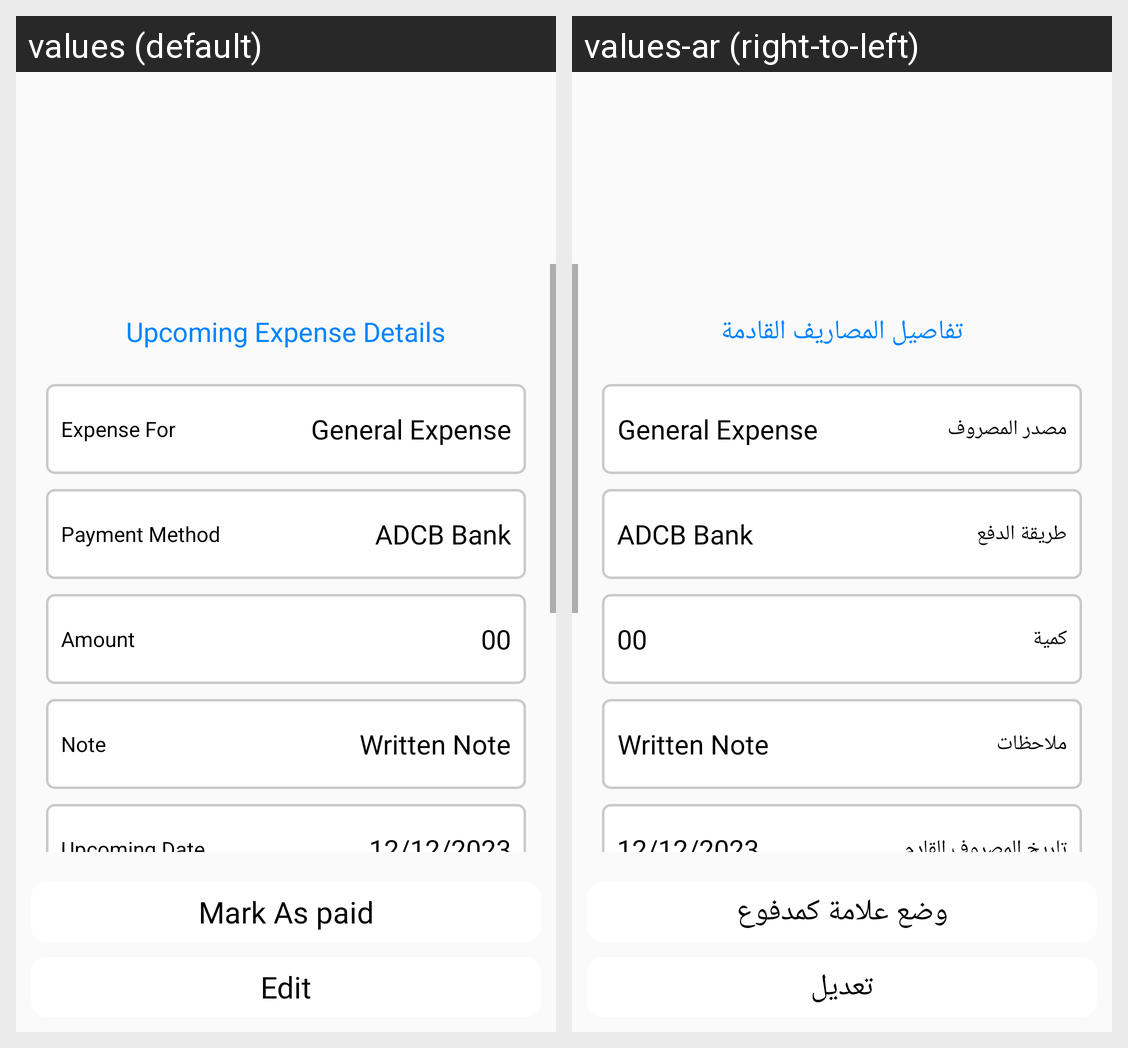

Strings drawn on this Android screen and how each of the app's shown locales translates them:
Android screen res/layout/fragment_upcoming_expense_history_bottom_sheet_dialog.xml rendered under 2 locales, left to right: values (default), values-ar (right-to-left). Device: Nexus 5 (rendered at 1080×1920; each locale shown at half size, 540×960, under a caption strip naming it); theme AppTheme.
Strings drawn on this screen, with the default value and each locale's value (text and hints the layout hard-codes, and strings that could not be matched under every locale, appear in the picture but are not listed):

upcoming_expense_details
  values: Upcoming Expense Details
  values-ar: تفاصيل المصاريف القادمة

expense_for
  values: Expense For
  values-ar: مصدر المصروف

payment_method
  values: Payment Method
  values-ar: طريقة الدفع

amount
  values: Amount
  values-ar: كمية

note
  values: Note
  values-ar: ملاحظات

upcoming_date
  values: Upcoming Date
  values-ar: تاريخ المصروف القادم

mark_as_paid
  values: Mark As paid
  values-ar: وضع علامة كمدفوع

edit
  values: Edit
  values-ar: تعديل
